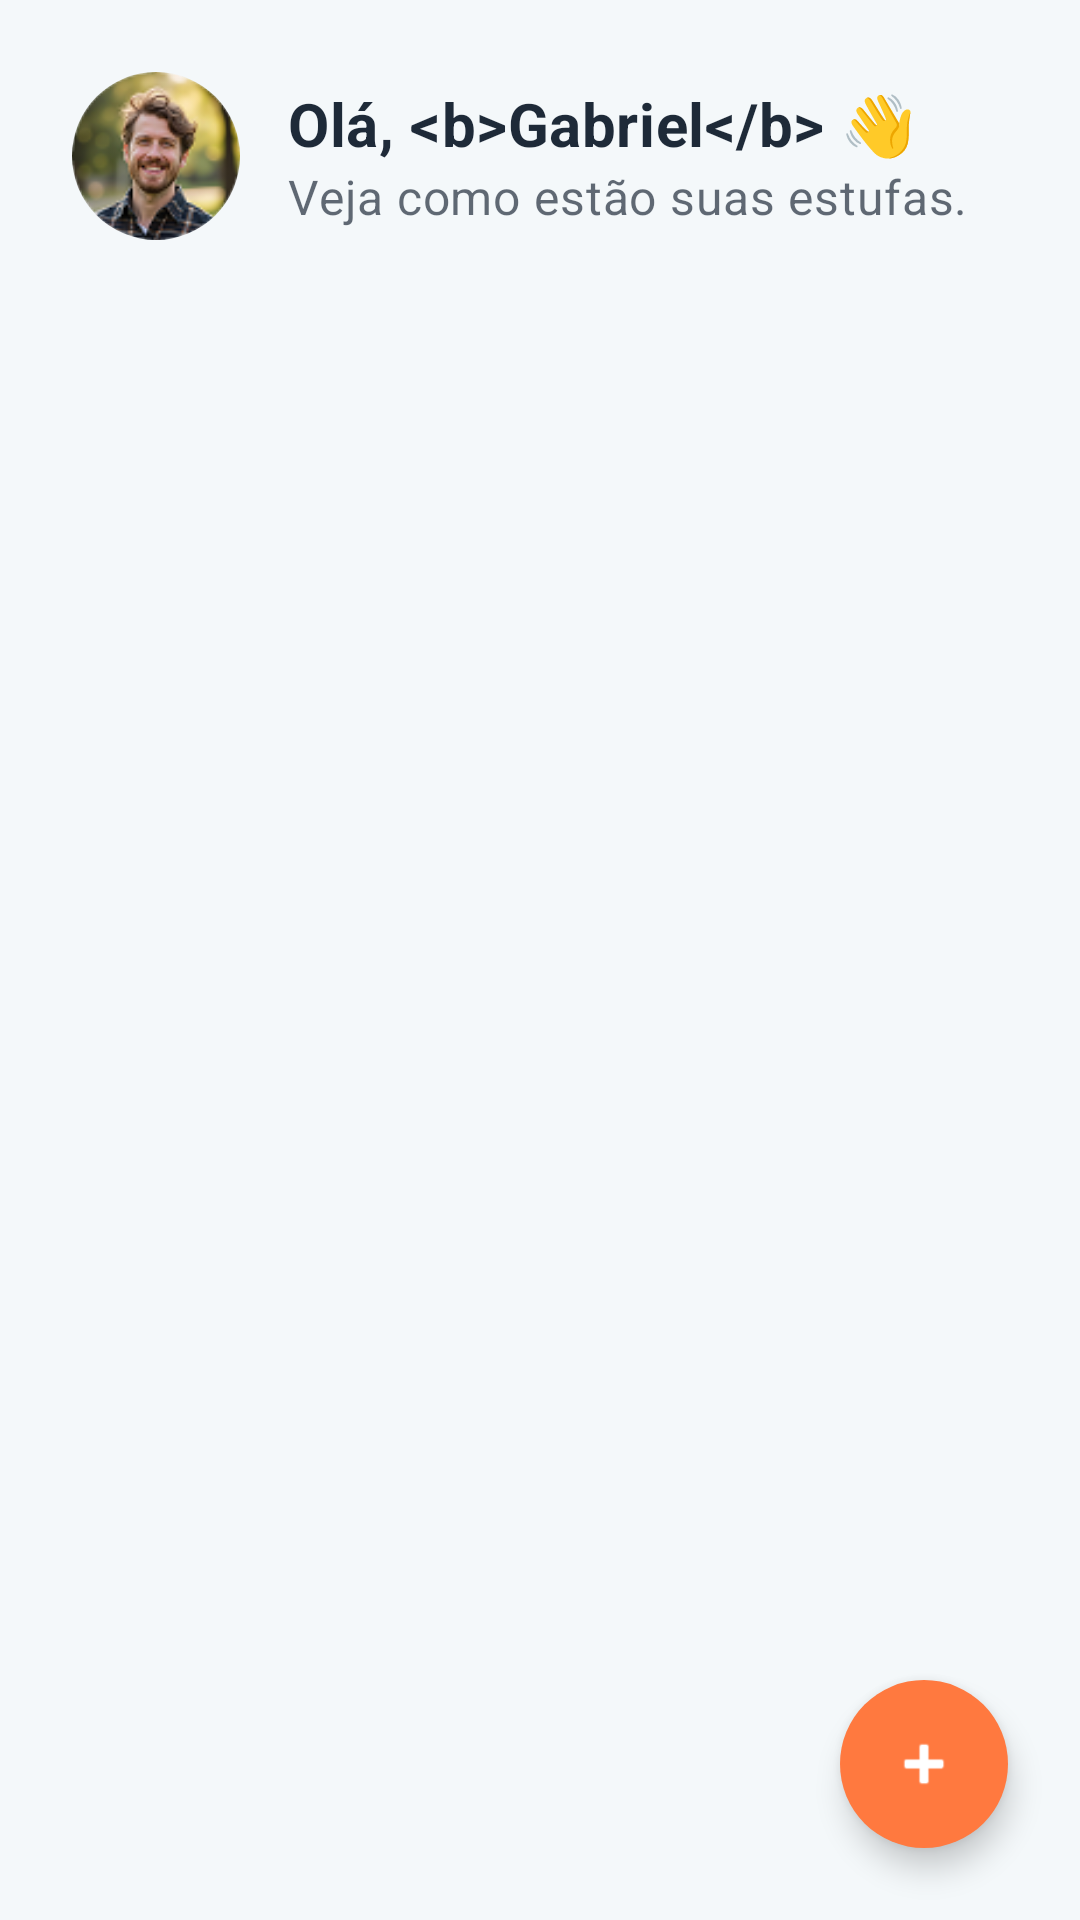

This screen was rendered from an Android layout file. Write that file and the resources it references.
<!-- AndroidManifest.xml: application theme Theme.Esttufa -->
<!-- res/layout/activity_home.xml -->
<?xml version="1.0" encoding="utf-8"?>
<androidx.constraintlayout.widget.ConstraintLayout
    xmlns:android="http://schemas.android.com/apk/res/android"
    xmlns:app="http://schemas.android.com/apk/res-auto"
    xmlns:tools="http://schemas.android.com/tools"
    android:id="@+id/main"
    android:layout_width="match_parent"
    android:layout_height="match_parent"
    android:background="?android:attr/colorBackground"
    android:fitsSystemWindows="true"
    tools:context=".HomeActivity">

    
    <LinearLayout
        android:id="@+id/llHeader"
        android:layout_width="0dp"
        android:layout_height="wrap_content"
        android:orientation="horizontal"
        android:gravity="center_vertical"
        android:padding="24dp"
        android:clickable="true"
        android:contentDescription="@string/open_profile_description"
        android:focusable="true"
        android:foreground="?attr/selectableItemBackground"
        app:layout_constraintTop_toTopOf="parent"
        app:layout_constraintStart_toStartOf="parent"
        app:layout_constraintEnd_toEndOf="parent">

        <com.google.android.material.imageview.ShapeableImageView
            android:id="@+id/ivAvatar"
            android:layout_width="56dp"
            android:layout_height="56dp"
            android:src="@drawable/avatar"
            android:scaleType="centerCrop"
            app:shapeAppearanceOverlay="@style/ShapeAppearance.Material3.Corner.Full"
            android:contentDescription="@string/avatar_description"/>

        <LinearLayout
            android:layout_width="wrap_content"
            android:layout_height="wrap_content"
            android:orientation="vertical"
            android:layout_marginStart="16dp">

            <TextView
                android:id="@+id/tvBoasVindas"
                android:layout_width="wrap_content"
                android:layout_height="wrap_content"
                android:text="@string/boas_vindas"
                android:textColor="?attr/colorOnBackground"
                android:textSize="20sp"
                style="@style/TextStyle.Title"/>

            <TextView
                android:id="@+id/tvSubtitulo"
                android:layout_width="wrap_content"
                android:layout_height="wrap_content"
                android:text="@string/home_subtitulo"
                android:textColor="?attr/colorOnBackground"
                android:textSize="16sp"
                android:alpha="0.7"
                style="@style/TextStyle.Subtitle"/>
        </LinearLayout>
    </LinearLayout>

    
    <ProgressBar
        android:id="@+id/progressBar"
        android:layout_width="wrap_content"
        android:layout_height="wrap_content"
        android:visibility="gone"
        app:layout_constraintTop_toBottomOf="@id/llHeader"
        app:layout_constraintStart_toStartOf="parent"
        app:layout_constraintEnd_toEndOf="parent"
        app:layout_constraintBottom_toBottomOf="parent"/>

    
    <LinearLayout
        android:id="@+id/llEmptyState"
        android:layout_width="0dp"
        android:layout_height="wrap_content"
        android:orientation="vertical"
        android:gravity="center"
        android:padding="40dp"
        android:visibility="gone"
        app:layout_constraintTop_toBottomOf="@id/llHeader"
        app:layout_constraintBottom_toTopOf="@+id/fabAddEsttufa"
        app:layout_constraintStart_toStartOf="parent"
        app:layout_constraintEnd_toEndOf="parent">

        <com.google.android.material.card.MaterialCardView
            android:layout_width="140dp"
            android:layout_height="140dp"
            app:cardCornerRadius="36dp"
            app:cardElevation="0dp"
            app:cardBackgroundColor="?attr/colorSurface"
            app:strokeWidth="1dp"
            app:strokeColor="#DDDDDD">

            <ImageView
                android:layout_width="match_parent"
                android:layout_height="match_parent"
                android:padding="30dp"
                android:src="@drawable/ic_empty_greenhouse"
                android:alpha="0.8"
                app:tint="@color/text_secondary_light"
                android:contentDescription="@string/empty_description"/>
        </com.google.android.material.card.MaterialCardView>

        <TextView
            android:layout_width="wrap_content"
            android:layout_height="wrap_content"
            android:layout_marginTop="32dp"
            android:text="@string/empty_titulo"
            android:textColor="?attr/colorOnBackground"
            android:textSize="18sp"
            android:textStyle="bold"
            android:gravity="center"
            style="@style/TextStyle.Title"/>

        <TextView
            android:layout_width="wrap_content"
            android:layout_height="wrap_content"
            android:layout_marginTop="12dp"
            android:gravity="center"
            android:text="@string/empty_subtitulo"
            android:textColor="?attr/colorOnBackground"
            android:alpha="0.6"
            android:lineSpacingExtra="4dp"
            style="@style/TextStyle.Subtitle"/>
    </LinearLayout>

    
    <ListView
        android:id="@+id/lvCulturas"
        android:layout_width="0dp"
        android:layout_height="0dp"
        android:paddingHorizontal="24dp"
        android:clipToPadding="false"
        android:divider="@null"
        android:dividerHeight="16dp"
        app:layout_constraintTop_toBottomOf="@id/llHeader"
        app:layout_constraintBottom_toBottomOf="parent"
        app:layout_constraintStart_toStartOf="parent"
        app:layout_constraintEnd_toEndOf="parent" />

    
    <com.google.android.material.floatingactionbutton.FloatingActionButton
        android:id="@+id/fabAddEsttufa"
        android:layout_width="wrap_content"
        android:layout_height="wrap_content"
        android:layout_margin="24dp"
        android:src="@android:drawable/ic_input_add"
        app:backgroundTint="@color/tertiary"
        app:tint="@android:color/white"
        app:shapeAppearanceOverlay="@style/ShapeAppearance.Material3.Corner.Full"
        app:layout_constraintBottom_toBottomOf="parent"
        app:layout_constraintEnd_toEndOf="parent"
        android:contentDescription="Adicionar estufa"/>

</androidx.constraintlayout.widget.ConstraintLayout>
<!-- resources referenced by this layout -->
<resources>
  <color name="tertiary">#FF793F</color>
  <color name="text_secondary_light">#696969</color>
  <!-- drawable avatar: png bitmap (drawable, 12091 bytes) -->
  <!-- drawable ic_empty_greenhouse (drawable) -->
  <vector xmlns:android="http://schemas.android.com/apk/res/android"
      android:width="120dp"
      android:height="120dp"
      android:viewportWidth="24"
      android:viewportHeight="24">
      <path
          android:fillColor="?attr/colorOnSurfaceVariant"
          android:pathData="M12,3L4,9V21H20V9L12,3M12,5.5L18,10V19H6V10L12,5.5M15.5,12.5L13.4,14.6L15.5,16.7L14.1,18.1L12,16L9.9,18.1L8.5,16.7L10.6,14.6L8.5,12.5L9.9,11.1L12,13.2L14.1,11.1L15.5,12.5Z" />
  </vector>
  <string name="avatar_description">Avatar do Usuário</string>
  <string name="boas_vindas">Olá, &lt;b&gt;Gabriel&lt;/b&gt; 👋</string>
  <string name="empty_description">Ícone lista vazia</string>
  <string name="empty_subtitulo">Monitore suas culturas em tempo real. Toque no botão abaixo para adicionar sua primeira estufa.</string>
  <string name="empty_titulo">Nenhuma estufa por aqui :(</string>
  <string name="home_subtitulo">Veja como estão suas estufas.</string>
  <string name="open_profile_description">Abrir perfil</string>
  <style name="TextStyle.Subtitle" parent="TextAppearance.Material3.BodyMedium">
          <item name="fontFamily">@font/inter_medium</item>
          <item name="android:textSize">14sp</item>
      </style>
  <style name="TextStyle.Title" parent="TextAppearance.Material3.TitleMedium">
          <item name="fontFamily">@font/poppins_bold</item>
          <item name="android:textSize">16sp</item>
          <item name="android:textStyle">bold</item>
      </style>
  <style name="Theme.Esttufa" parent="Base.Theme.Esttufa" />
  <style name="Base.Theme.Esttufa" parent="Theme.Material3.DayNight.NoActionBar">
  
          <item name="colorPrimary">@color/primary</item>
          <item name="colorSecondary">@color/secondary</item>
          <item name="colorTertiary">@color/tertiary</item>
  
          <item name="android:colorBackground">@color/light_background</item>
          <item name="colorSurface">@color/light_foreground</item>
  
          <item name="colorOnPrimary">@color/light_foreground</item>
          <item name="colorOnSurface">@color/text_primary</item>
          <item name="colorOnBackground">@color/text_primary</item>
  
          <item name="colorSurfaceVariant">@color/card_background_light</item>
          <item name="colorOutline">@color/text_secondary_light</item>
  
      </style>
  <color name="primary">#059162</color>
  <color name="secondary">#1C7054</color>
  <color name="light_background">#F4F8FA</color>
  <color name="light_foreground">#FFFFFF</color>
  <color name="text_primary">#1E2A38</color>
  <color name="card_background_light">#696969</color>
</resources>
